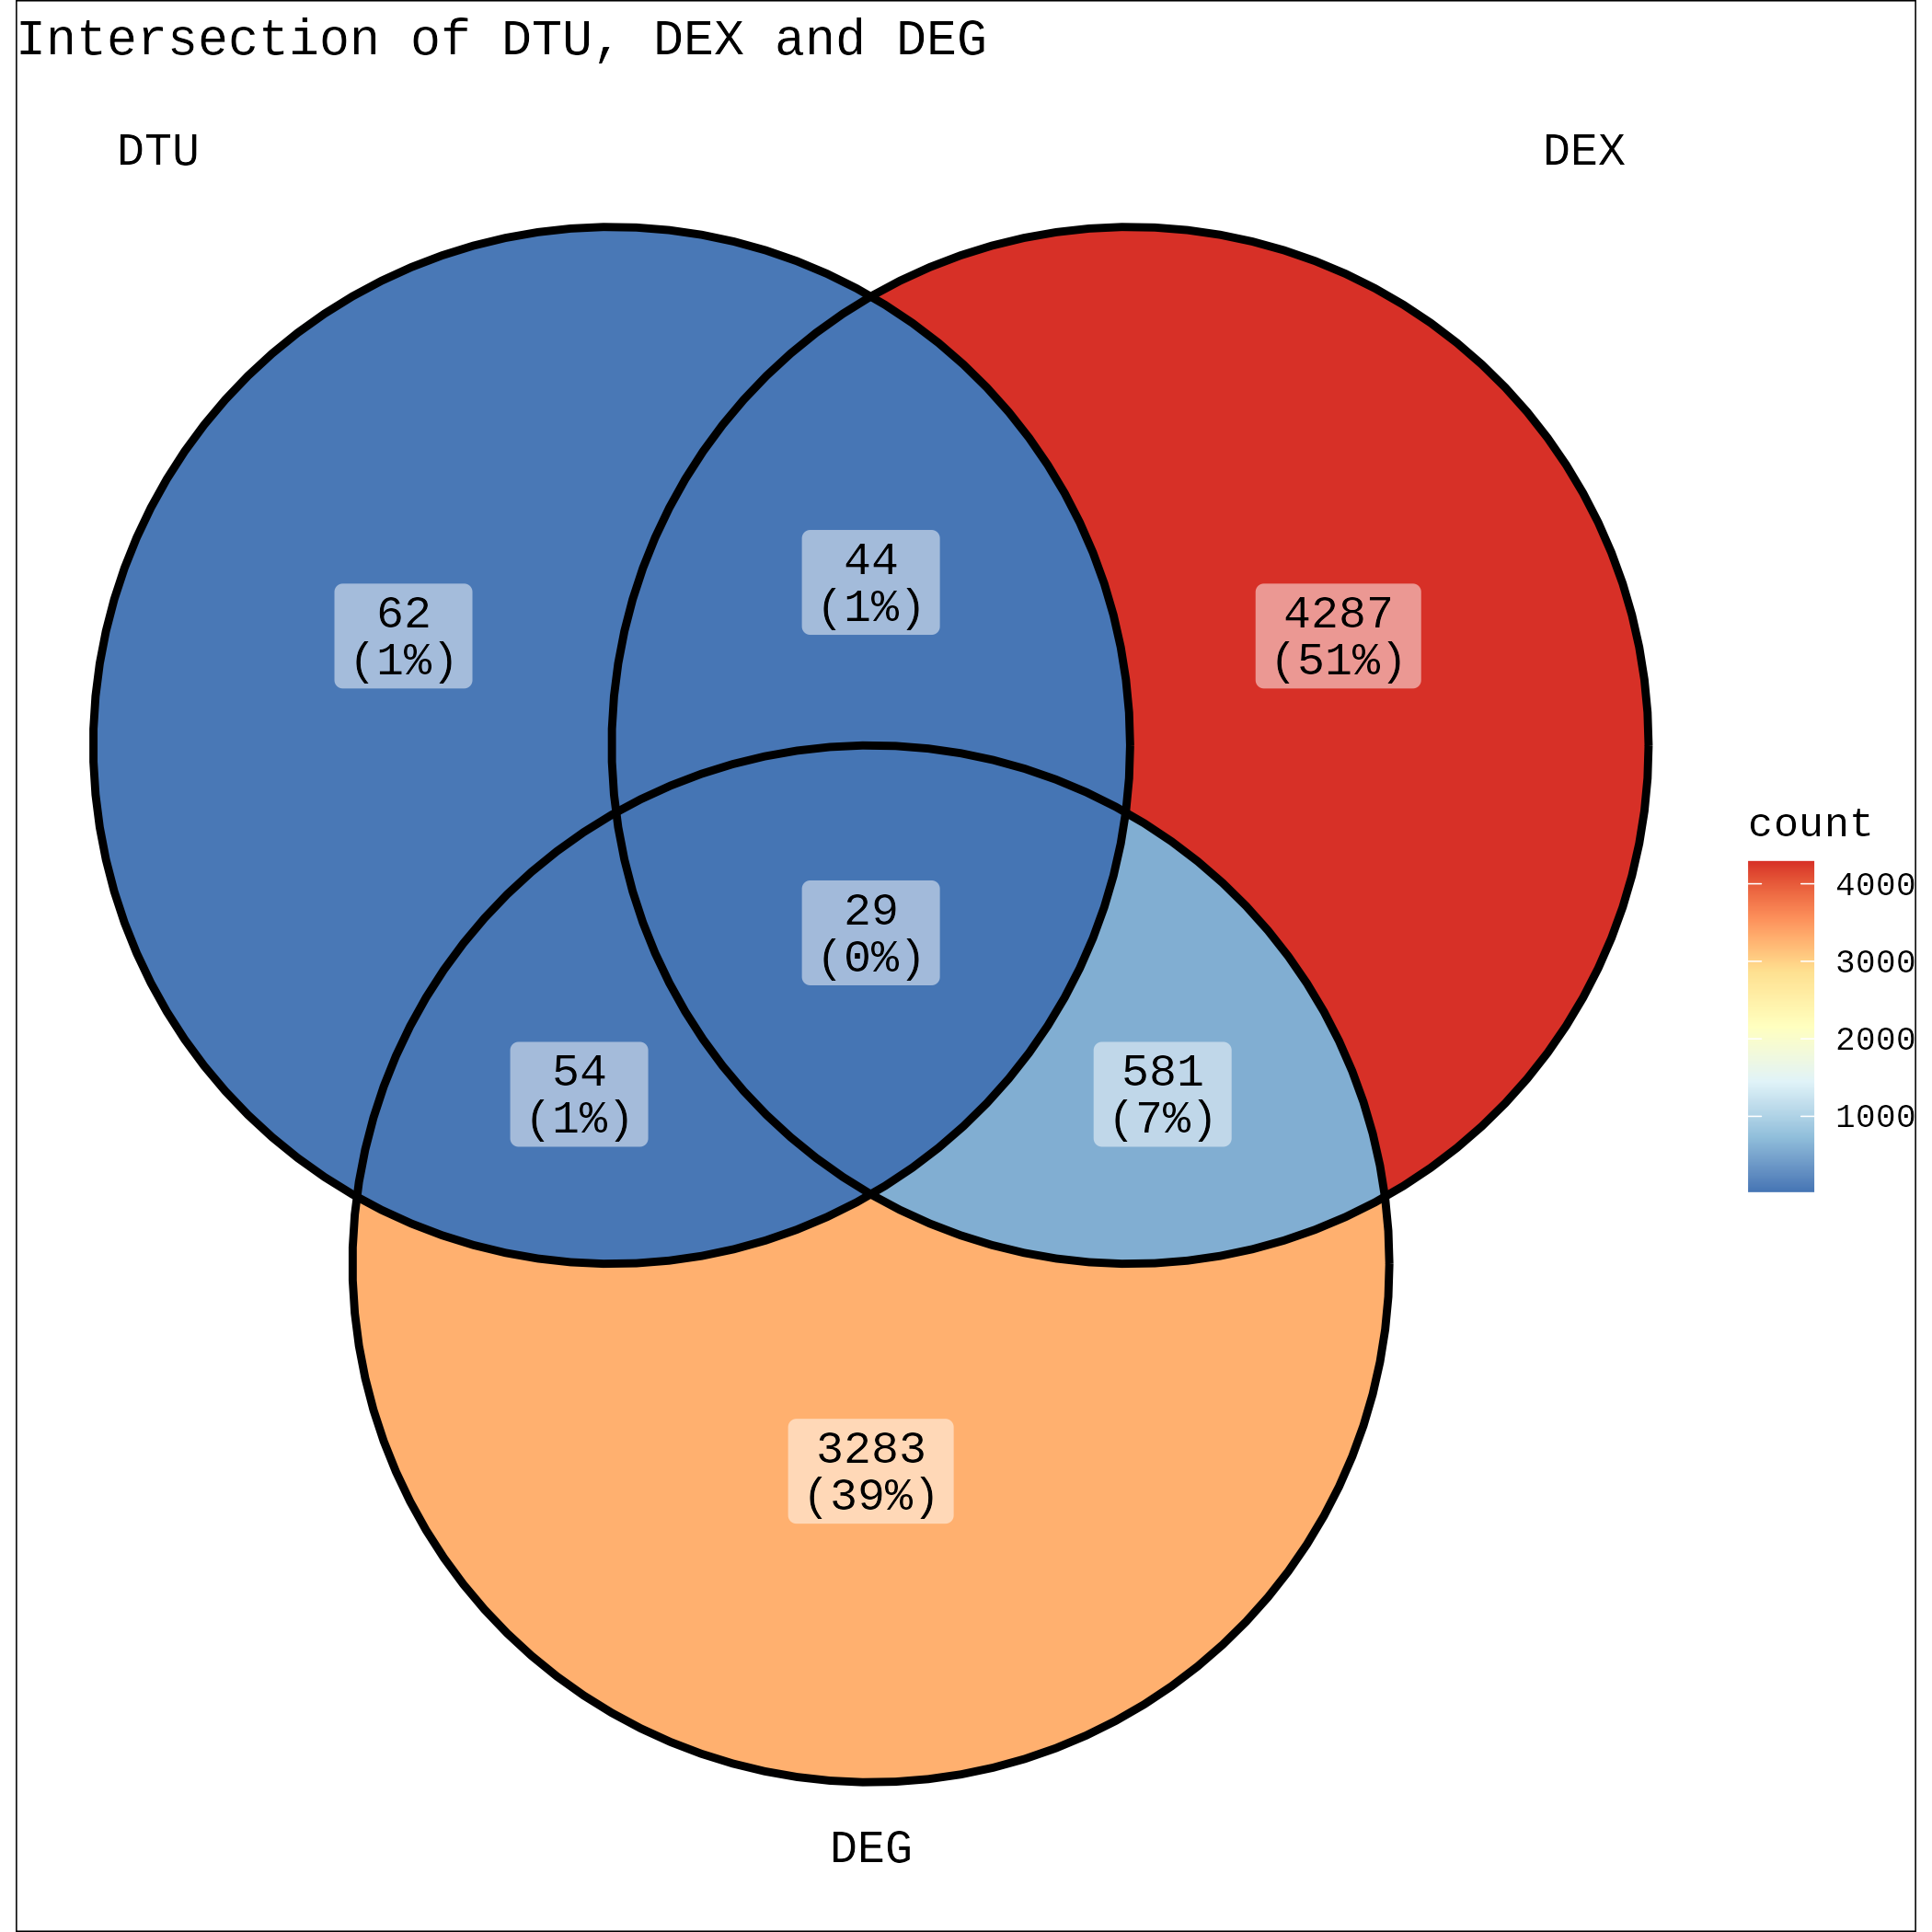

Source data for this figure (header and first rows):
gene_symbol	geneID	txID	KO5_vs_WT_dtu_gene_padj	KO5_vs_WT_dtu_transcript_padj	KO5_vs_WT_dex_log2fold	KO5_vs_WT_exon_gene_padj	KO5_vs_WT_deg_log2fold	KO5_vs_WT_deg_pval
Tbc1d8	ENSMUSG00000003134	ENSMUST00000193823	0.01031	0.002617	-1.546	5.6427694138207e-4	-1.211	7.607991306227497e-9
Sp140	ENSMUSG00000070031	ENSMUST00000160119	2.45931954022124e-8	0	16.3	0.009135	-1.089	5.288073406683884e-7
Vangl2	ENSMUSG00000026556	ENSMUST00000111264	9.5381865112353e-4	1.6704290307476e-4	15.78	0.03292	-1.785	7.923122593368825e-6
Il1rn	ENSMUSG00000026981	ENSMUST00000114485	6.1913696394422e-4	0	-2.424	0.002839	-1.827	0.0418
Il1rn	ENSMUSG00000026981	ENSMUST00000114482	6.1913696394422e-4	0	1.657	0.002839	-1.827	0.0418
Olfm1	ENSMUSG00000026833	ENSMUST00000100244	3.3507784302551e-4	1.520397859859e-4	15.17	3.3965999314688e-4	-2.989	1.8387302120863222e-9
Src	ENSMUSG00000027646	ENSMUST00000109533	6.65455912963641e-6	0.04857	-17.62	0.03415	-1.566	6.740482932116931e-4
Src	ENSMUSG00000027646	ENSMUST00000029175	6.65455912963641e-6	6.47448039102439e-7	19.38	0.03415	-1.566	6.740482932116931e-4
Rgs19	ENSMUSG00000002458	ENSMUST00000144476	1.11248734291008e-6	0.01223	1.399	1.30041125705809e-7	-2.438	1.7456997691225758e-11
Rgs19	ENSMUSG00000002458	ENSMUST00000108776	1.11248734291008e-6	4.43609437927552e-6	1.088	1.30041125705809e-7	-2.438	1.7456997691225758e-11
Sort1	ENSMUSG00000068747	ENSMUST00000129755	1.92909506033163e-12	6.59849016242133e-14	16.67	3.38660999821636e-5	-2.712	4.739064820067057e-12
Hvcn1	ENSMUSG00000064267	ENSMUST00000145854	4.03088446969082e-6	0	-1.479	7.16239634540468e-7	-2.723	3.1344205893338665e-12
Gsdme	ENSMUSG00000029821	ENSMUST00000101405	0	1.16601039646648e-19	-2.027	0.0358	-1.891	6.268278000416467e-6
Gsdme	ENSMUSG00000029821	ENSMUST00000170142	0	6.077011106345731e-15	1.647	0.0358	-1.891	6.268278000416467e-6
Cd163	ENSMUSG00000008845	ENSMUST00000032234	6.66465873170089e-6	6.54325491920461e-7	14.47	1.53845404043396e-6	-1.708	1.0135431705989831e-5
Hcst	ENSMUSG00000064109	ENSMUST00000207504	0.002256	0	2.48	0.009009	-2.537	1.6181281616351655e-7
Plekha2	ENSMUSG00000031557	ENSMUST00000125466	1.56961569337215e-9	7.77456223592289e-11	15.65	3.26128329237397e-7	-1.613	4.012372625767973e-7
Usb1	ENSMUSG00000031792	ENSMUST00000034245	0.02316	0	1.446	0.01037	-1.072	7.678879725650153e-9
Usb1	ENSMUSG00000031792	ENSMUST00000213059	0.02316	0	-2.55	0.01037	-1.072	7.678879725650153e-9
Sorl1	ENSMUSG00000049313	ENSMUST00000148800	1.76225502552603e-6	0	13.68	0	-1.894	6.662685154298322e-9
Pfkfb4	ENSMUSG00000025648	ENSMUST00000198763	0	0	17.02	2.1501668145224e-4	-1.001	1.4861071118132453e-6
Slc25a38	ENSMUSG00000032519	ENSMUST00000154969	2.47783322061336e-5	0.001731	-1.159	3.972843534948e-5	1.254	2.301886177921233e-11
Matk	ENSMUSG00000004933	ENSMUST00000120265	2.97841734346478e-7	6.95476429728045e-8	16.43	2.62783364200658e-13	-3.615	2.4601448828836614e-10
Rara	ENSMUSG00000037992	ENSMUST00000107475	0.002759	0.01782	-1.055	0.00268	-2.034	1.087103211318464e-9
Gcnt2	ENSMUSG00000021360	ENSMUST00000110191	4.49976441728532e-10	2.0297408099771097e-11	-2.133	5.8574143742654e-4	-2.519	1.5995994803288158e-9
Gcnt2	ENSMUSG00000021360	ENSMUST00000069958	4.49976441728532e-10	0.01635	1.264	5.8574143742654e-4	-2.519	1.5995994803288158e-9
Gcnt2	ENSMUSG00000021360	ENSMUST00000067778	4.49976441728532e-10	0.02049	1.54	5.8574143742654e-4	-2.519	1.5995994803288158e-9
Dgat1	ENSMUSG00000022555	ENSMUST00000023214	0	0	-1.192	0.007282	-1.204	5.891376788110873e-7
Dgat1	ENSMUSG00000022555	ENSMUST00000160294	0	0	1.571	0.007282	-1.204	5.891376788110873e-7
H2-Ob	ENSMUSG00000041538	ENSMUST00000237064	0.004174	0.00178	14.49	0.006652	-3.439	5.8705326495283345e-8
Tfeb	ENSMUSG00000023990	ENSMUST00000146782	5.32398444868562e-6	0	13.98	0.00351	-1.765	5.792800057555788e-8
Xdh	ENSMUSG00000024066	ENSMUST00000233807	0.02066	0.00636	12.46	0.03278	-2.762	1.338140354232859e-10
Ndst1	ENSMUSG00000054008	ENSMUST00000237885	1.77720684889426e-7	2.64082852331387e-8	16.72	1.88682122914136e-7	-1.154	1.3241177168316626e-8
Prdx5	ENSMUSG00000024953	ENSMUST00000025904	0	0	-1.79	1.8676219745869503e-9	-1.526	8.165220785704422e-12
Prdx5	ENSMUSG00000024953	ENSMUST00000149261	0	0	2.32	1.8676219745869503e-9	-1.526	8.165220785704422e-12
Smarca2	ENSMUSG00000024921	ENSMUST00000175791	5.39730798614608e-8	1.69472184257271e-8	17.23	0.003883	-1.022	6.26992725427729e-7
Smarca2	ENSMUSG00000024921	ENSMUST00000209085	5.39730798614608e-8	0.03784	16.13	0.003883	-1.022	6.26992725427729e-7
Septin6	ENSMUSG00000050379	ENSMUST00000152291	0	1.4983019072986499e-33	18.77	1.743978549818e-4	-1.807	3.0157375143814124e-9
Iqsec2	ENSMUSG00000041115	ENSMUST00000128724	0	2.56601593237021e-20	19.56	2.19821629508329e-7	-1.495	1.2814489859075068e-4
